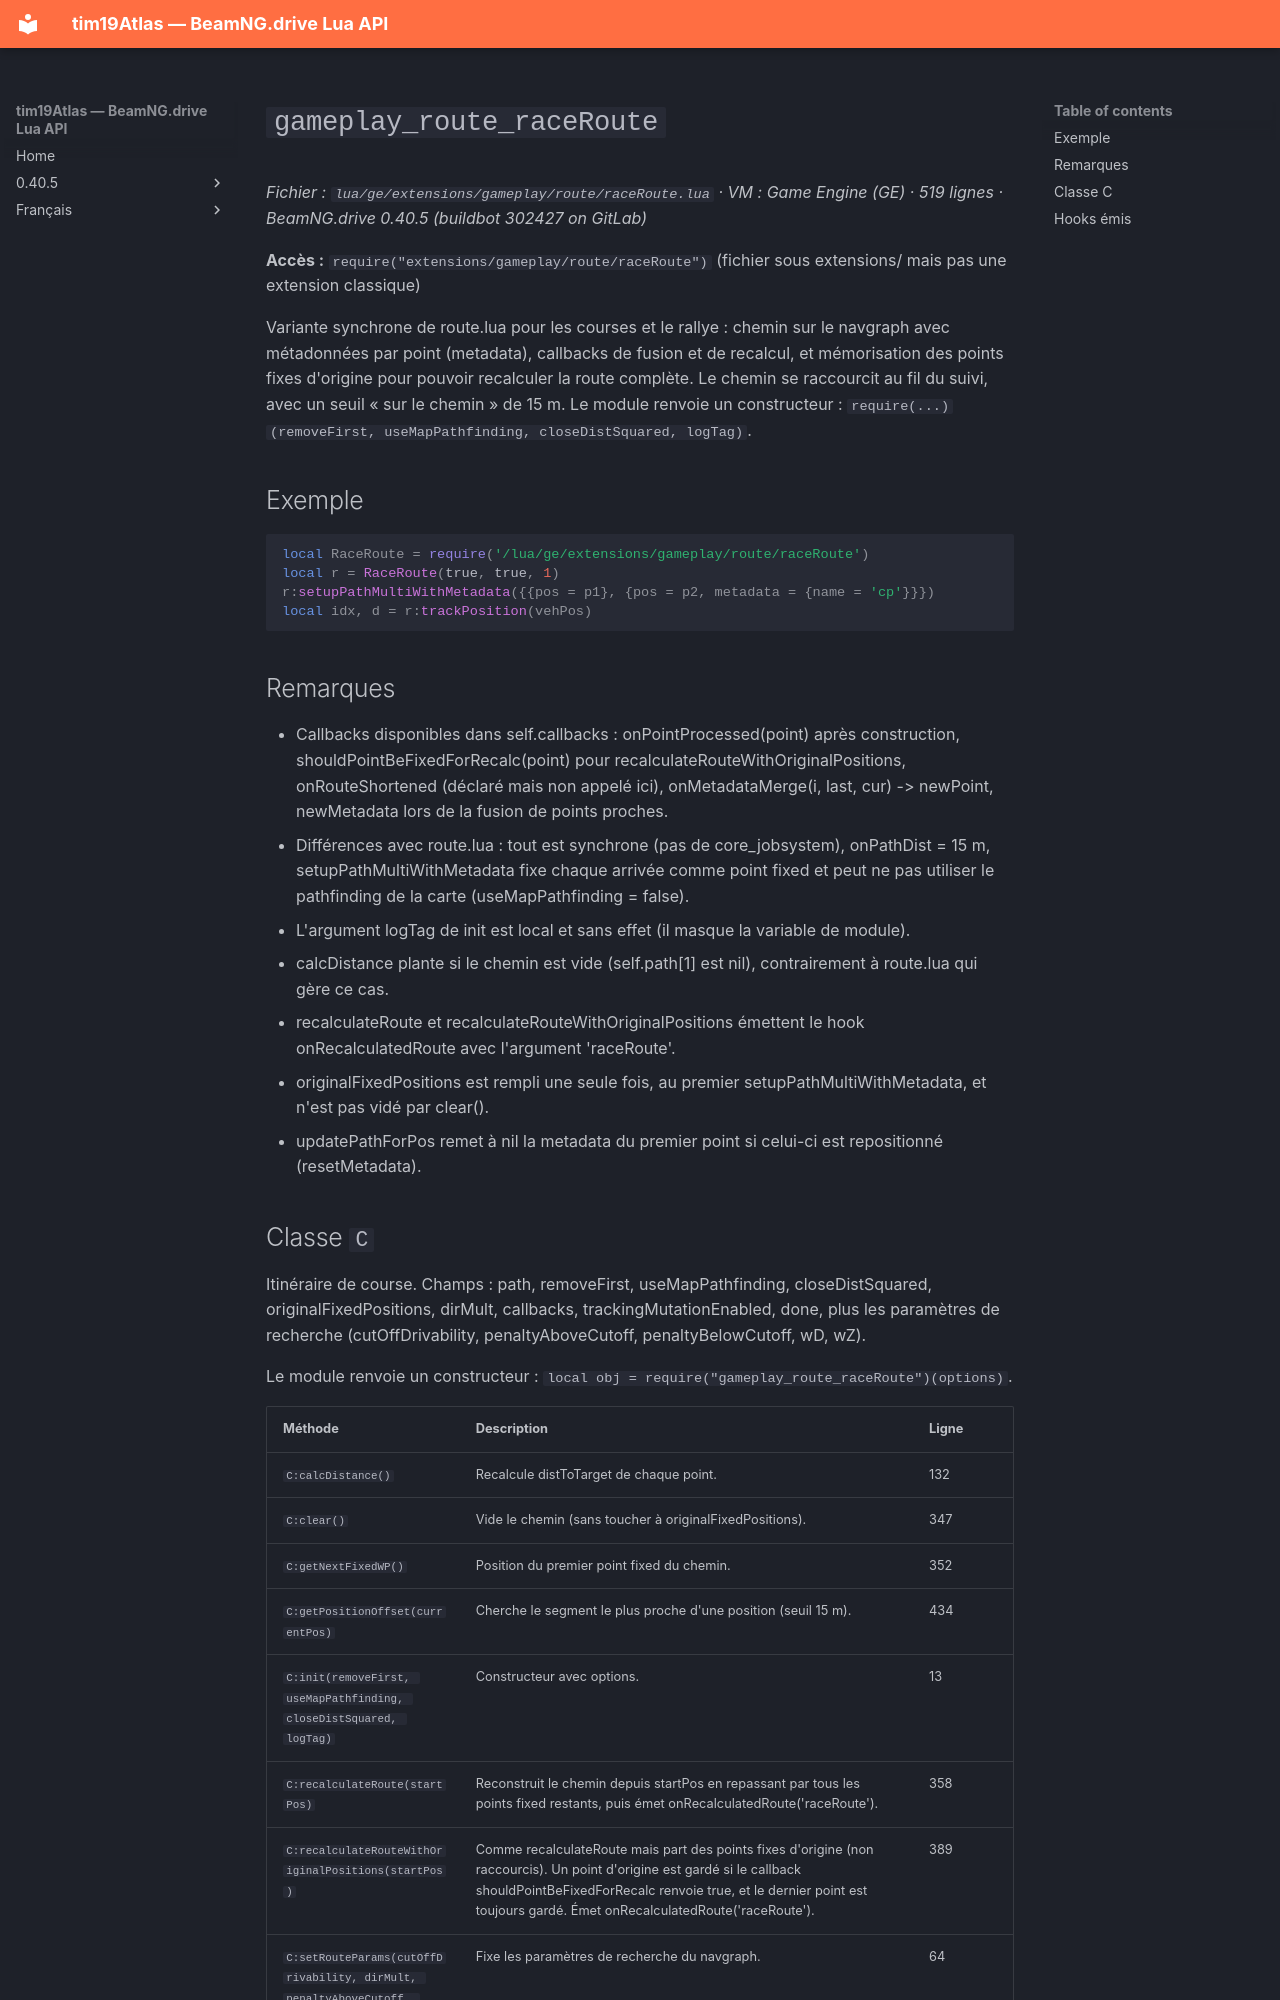

repository: Tim0219800/beamng-lua-atlas · page: fr/0.40.5/ge/extensions/gameplay/route/raceRoute.html · generator: mkdocs

# `gameplay_route_raceRoute`

*Fichier : `lua/ge/extensions/gameplay/route/raceRoute.lua` · VM : Game Engine (GE) · 519 lignes · BeamNG.drive 0.40.5 (buildbot 302427 on GitLab)*

**Accès :** `require("extensions/gameplay/route/raceRoute")` (fichier sous extensions/ mais pas une extension classique)

Variante synchrone de route.lua pour les courses et le rallye : chemin sur le navgraph avec métadonnées par point (metadata), callbacks de fusion et de recalcul, et mémorisation des points fixes d'origine pour pouvoir recalculer la route complète. Le chemin se raccourcit au fil du suivi, avec un seuil « sur le chemin » de 15 m. Le module renvoie un constructeur : `require(...)(removeFirst, useMapPathfinding, closeDistSquared, logTag)`.

## Exemple

```lua
local RaceRoute = require('/lua/ge/extensions/gameplay/route/raceRoute')
local r = RaceRoute(true, true, 1)
r:setupPathMultiWithMetadata({{pos = p1}, {pos = p2, metadata = {name = 'cp'}}})
local idx, d = r:trackPosition(vehPos)
```

## Remarques

- Callbacks disponibles dans self.callbacks : onPointProcessed(point) après construction, shouldPointBeFixedForRecalc(point) pour recalculateRouteWithOriginalPositions, onRouteShortened (déclaré mais non appelé ici), onMetadataMerge(i, last, cur) -> newPoint, newMetadata lors de la fusion de points proches.
- Différences avec route.lua : tout est synchrone (pas de core_jobsystem), onPathDist = 15 m, setupPathMultiWithMetadata fixe chaque arrivée comme point fixed et peut ne pas utiliser le pathfinding de la carte (useMapPathfinding = false).
- L'argument logTag de init est local et sans effet (il masque la variable de module).
- calcDistance plante si le chemin est vide (self.path[1] est nil), contrairement à route.lua qui gère ce cas.
- recalculateRoute et recalculateRouteWithOriginalPositions émettent le hook onRecalculatedRoute avec l'argument 'raceRoute'.
- originalFixedPositions est rempli une seule fois, au premier setupPathMultiWithMetadata, et n'est pas vidé par clear().
- updatePathForPos remet à nil la metadata du premier point si celui-ci est repositionné (resetMetadata).
